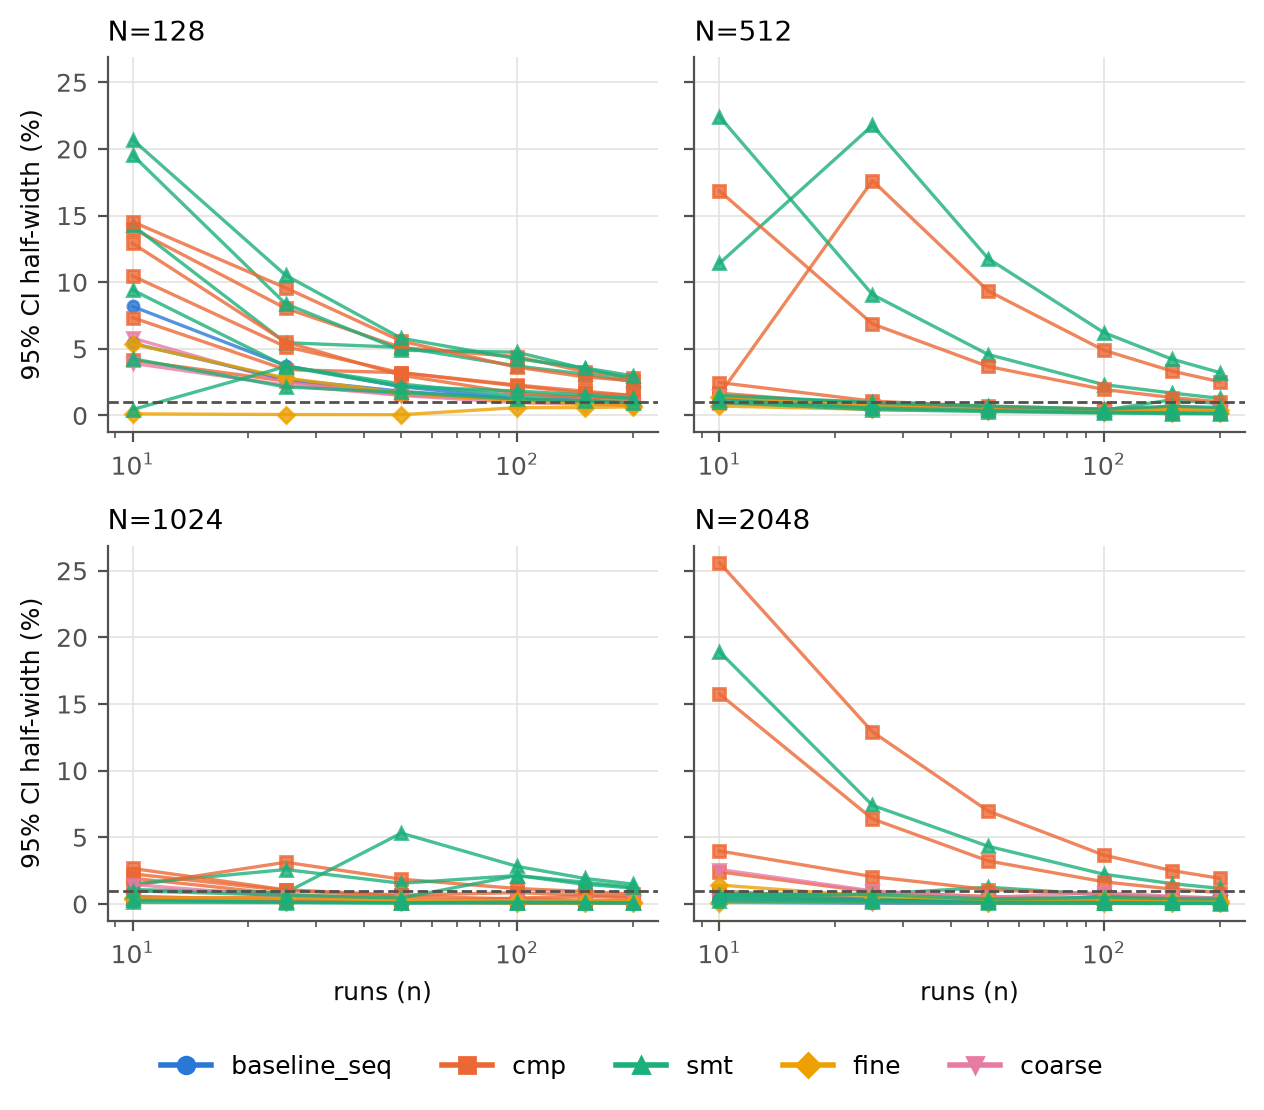

The data file committed next to this chart (first rows):
smt, model, N, threads, quantum, n, mean_s, ci_half_pct, drift_from_final_pct
off, baseline_seq, 128, 1, NA, 10, 0.9012, 8.185, 3.072
off, baseline_seq, 128, 1, NA, 25, 0.8959, 3.744, 2.465
off, baseline_seq, 128, 1, NA, 50, 0.883, 2.166, 0.9908
off, baseline_seq, 128, 1, NA, 100, 0.8736, 1.266, 0.08207
off, baseline_seq, 128, 1, NA, 150, 0.8796, 1.153, 0.6021
off, baseline_seq, 128, 1, NA, 200, 0.8743, 0.9081, 0.0
off, baseline_seq, 512, 1, NA, 10, 0.9168, 1.39, 0.4773
off, baseline_seq, 512, 1, NA, 25, 0.9148, 0.6357, 0.2563
off, baseline_seq, 512, 1, NA, 50, 0.9133, 0.4188, 0.09605
off, baseline_seq, 512, 1, NA, 100, 0.9122, 0.2644, 0.03139
off, baseline_seq, 512, 1, NA, 150, 0.9122, 0.2106, 0.02593
off, baseline_seq, 512, 1, NA, 200, 0.9125, 0.192, 0.0
off, baseline_seq, 1024, 1, NA, 10, 0.8971, 0.3869, 0.1031
off, baseline_seq, 1024, 1, NA, 25, 0.8983, 0.1907, 0.2387
off, baseline_seq, 1024, 1, NA, 50, 0.8978, 0.1206, 0.1757
off, baseline_seq, 1024, 1, NA, 100, 0.8977, 0.07151, 0.1687
off, baseline_seq, 1024, 1, NA, 150, 0.8977, 0.06057, 0.1629
off, baseline_seq, 1024, 1, NA, 200, 0.8962, 0.06668, 0.0
off, baseline_seq, 2048, 1, NA, 10, 0.9062, 0.1193, 0.2175
off, baseline_seq, 2048, 1, NA, 25, 0.9056, 0.06112, 0.1561
off, baseline_seq, 2048, 1, NA, 50, 0.9057, 0.05161, 0.1669
off, baseline_seq, 2048, 1, NA, 100, 0.9058, 0.04364, 0.1786
off, baseline_seq, 2048, 1, NA, 150, 0.9058, 0.03314, 0.1741
off, baseline_seq, 2048, 1, NA, 200, 0.9042, 0.05461, 0.0
off, cmp, 128, 1, NA, 10, 0.8826, 4.144, 1.204
off, cmp, 128, 1, NA, 25, 0.8809, 2.582, 1.02
off, cmp, 128, 1, NA, 50, 0.8712, 1.589, 0.09313
off, cmp, 128, 1, NA, 100, 0.8678, 1.155, 0.4857
off, cmp, 128, 1, NA, 150, 0.8735, 1.107, 0.1656
off, cmp, 128, 1, NA, 200, 0.8721, 0.9158, 0.0
off, cmp, 128, 2, NA, 10, 0.4717, 7.343, 0.7809
off, cmp, 128, 2, NA, 25, 0.4678, 3.443, 1.592
off, cmp, 128, 2, NA, 50, 0.4749, 3.215, 0.1056
off, cmp, 128, 2, NA, 100, 0.4778, 2.285, 0.5185
off, cmp, 128, 2, NA, 150, 0.4774, 1.821, 0.4186
off, cmp, 128, 2, NA, 200, 0.4754, 1.502, 0.0
off, cmp, 128, 4, NA, 10, 0.2801, 14.03, 0.7405
off, cmp, 128, 4, NA, 25, 0.281, 8.046, 0.4364
off, cmp, 128, 4, NA, 50, 0.2754, 5.091, 2.431
off, cmp, 128, 4, NA, 100, 0.2883, 4.412, 2.158
off, cmp, 128, 4, NA, 150, 0.2822, 3.295, 0.008562
off, cmp, 128, 4, NA, 200, 0.2822, 2.836, 0.0
off, cmp, 512, 1, NA, 10, 0.9212, 0.9074, 0.4798
off, cmp, 512, 1, NA, 25, 0.9169, 0.6544, 0.009987
off, cmp, 512, 1, NA, 50, 0.9159, 0.4252, 0.1021
off, cmp, 512, 1, NA, 100, 0.9156, 0.2895, 0.1279
off, cmp, 512, 1, NA, 150, 0.9163, 0.3501, 0.05857
off, cmp, 512, 1, NA, 200, 0.9168, 0.2879, 0.0
off, cmp, 512, 2, NA, 10, 0.492, 1.676, 0.1728
off, cmp, 512, 2, NA, 25, 0.4908, 0.7677, 0.0749
off, cmp, 512, 2, NA, 50, 0.4883, 0.5071, 0.5909
off, cmp, 512, 2, NA, 100, 0.4901, 0.3855, 0.2123
off, cmp, 512, 2, NA, 150, 0.4913, 0.3389, 0.037
off, cmp, 512, 2, NA, 200, 0.4912, 0.2799, 0.0
off, cmp, 512, 4, NA, 10, 0.287, 1.576, 3.399
off, cmp, 512, 4, NA, 25, 0.3382, 17.62, 13.84
off, cmp, 512, 4, NA, 50, 0.3161, 9.343, 6.402
off, cmp, 512, 4, NA, 100, 0.3047, 4.892, 2.569
off, cmp, 512, 4, NA, 150, 0.2992, 3.338, 0.7022
off, cmp, 512, 4, NA, 200, 0.2971, 2.535, 0.0
... 372 more rows
